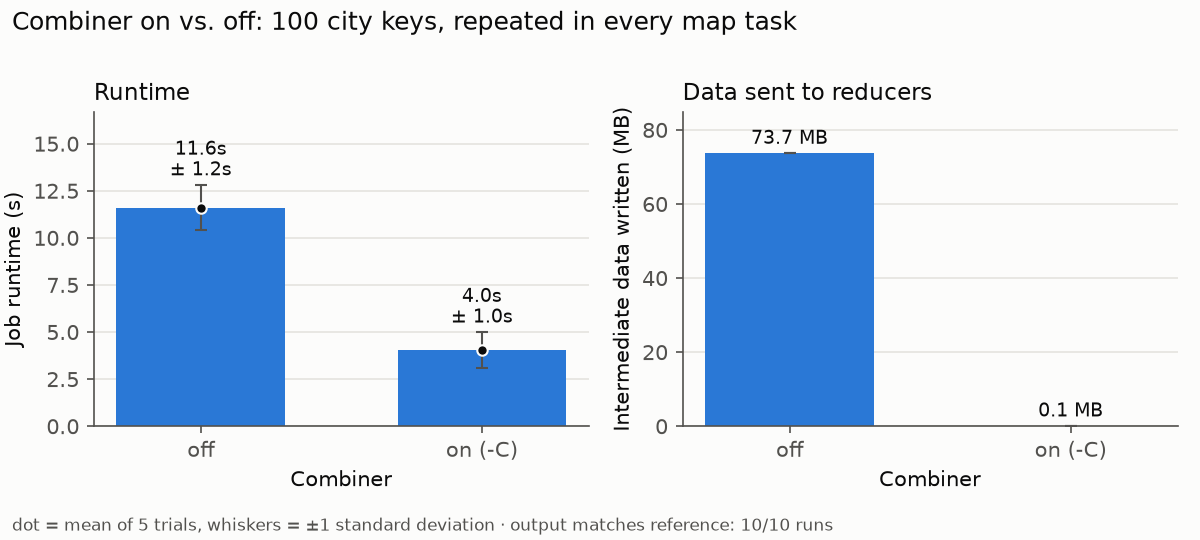

The data file committed next to this chart (first rows):
config, trial, seconds, mb_per_s, intermediate_bytes, reexecutions, backups_launched, backups_won, wasted_seconds, matches, identical, job_id
combiner-off, 1, 13.73, 8.03, 73681907, 0, 0, 0, 0, True, True, d8ab5d3a
combiner-on, 1, 3.741, 29.46, 65582, 0, 0, 0, 0, True, False, ffa8bc7c
combiner-off, 2, 10.92, 10.09, 73681907, 0, 0, 0, 0, True, True, dbc0b811
combiner-on, 2, 3.165, 34.83, 65582, 0, 0, 0, 0, True, False, 723c64c3
combiner-off, 3, 10.9, 10.12, 73681907, 0, 0, 0, 0, True, True, d0f2fd18
combiner-on, 3, 5.664, 19.46, 65582, 0, 0, 0, 0, True, False, e5e777e5
combiner-off, 4, 11.01, 10.01, 73681907, 0, 0, 0, 0, True, True, 57ce079b
combiner-on, 4, 4.048, 27.23, 65582, 0, 0, 0, 0, True, False, dc7d6f11
combiner-off, 5, 11.49, 9.593, 73681907, 0, 0, 0, 0, True, True, 3739fb48
combiner-on, 5, 3.549, 31.06, 65582, 0, 0, 0, 0, True, False, dcc6b37c
